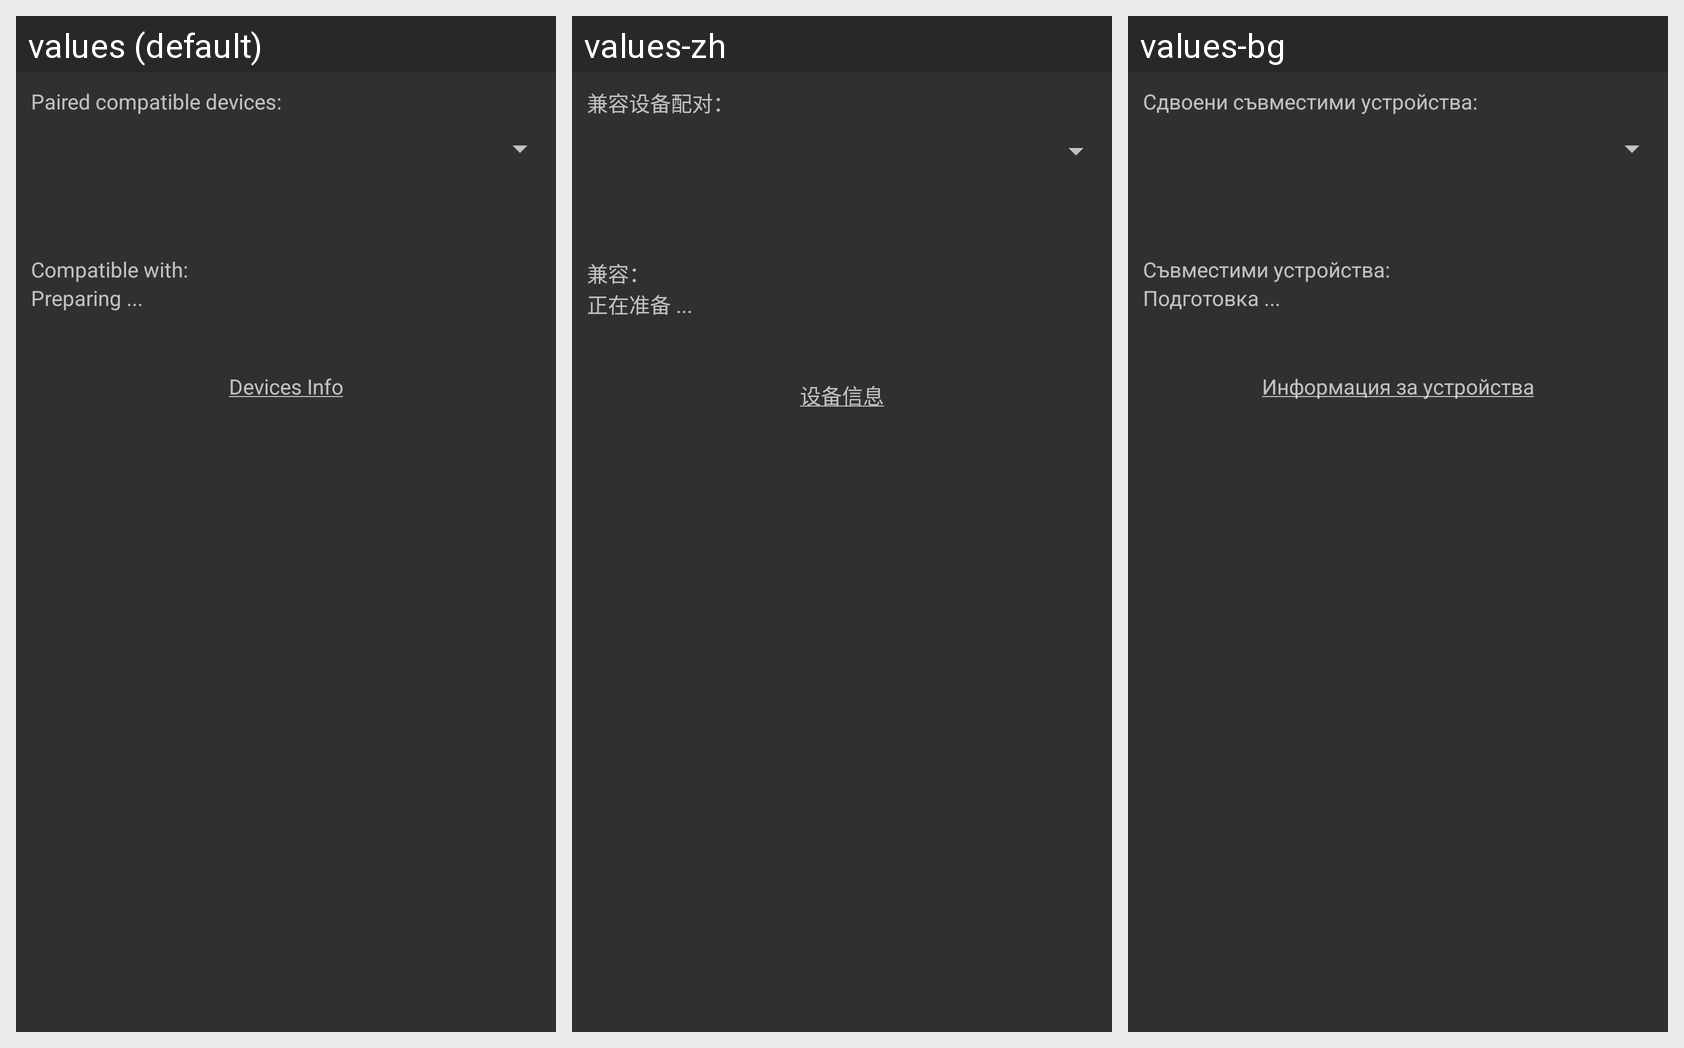

Translations of the strings shown on this Android screen, per locale in the grid:
Android screen res/layout/bluetooth.xml rendered under 3 locales, left to right: values (default), values-zh, values-bg. Device: Nexus 5 (rendered at 1080×1920; each locale shown at half size, 540×960, under a caption strip naming it); theme Theme.AppCompat.
Strings drawn on this screen, with the default value and each locale's value (text and hints the layout hard-codes, and strings that could not be matched under every locale, appear in the picture but are not listed):

bt_devices_info
  values: Paired compatible devices:
  values-zh: 兼容设备配对：
  values-bg: Сдвоени съвместими устройства:

bt_supported_devices
  values: Compatible with:
  values-zh: 兼容：
  values-bg: Съвместими устройства:

splash_loading
  values: Preparing ...
  values-zh: 正在准备 ...
  values-bg: Подготовка ...

bt_devices_help
  values: Devices Info
  values-zh: 设备信息
  values-bg: Информация за устройства
